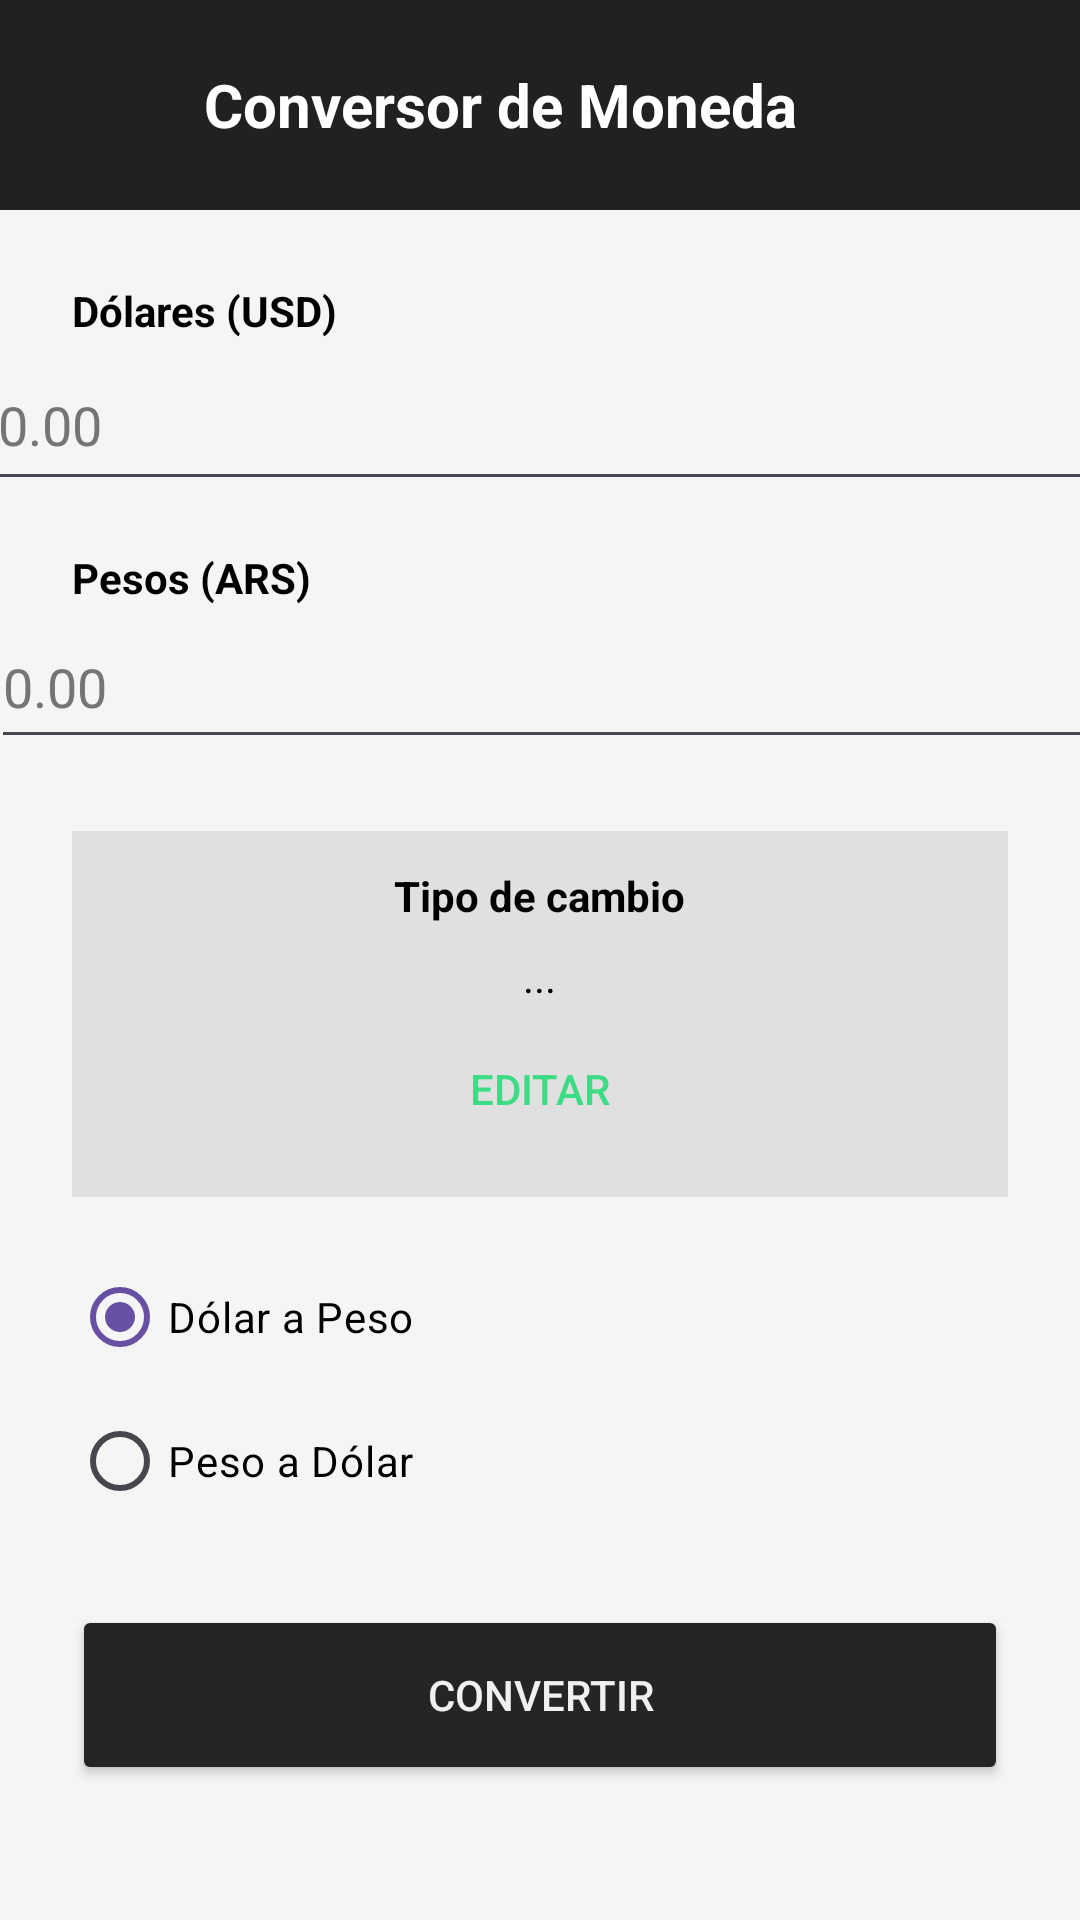

This screen was rendered from an Android layout file. Write that file and the resources it references.
<!-- AndroidManifest.xml: application theme Theme.TPO1_Salonia -->
<!-- res/layout/activity_main.xml -->
<?xml version="1.0" encoding="utf-8"?>
<androidx.constraintlayout.widget.ConstraintLayout xmlns:android="http://schemas.android.com/apk/res/android"
    xmlns:app="http://schemas.android.com/apk/res-auto"
    xmlns:tools="http://schemas.android.com/tools"
    android:layout_width="match_parent"
    android:layout_height="match_parent"
    android:background="#F5F5F5"
    tools:context=".views.MainActivity">

    <LinearLayout
        android:id="@+id/headerLayout"
        android:layout_width="match_parent"
        android:layout_height="70dp"
        android:background="#212121"
        android:gravity="center_vertical"
        android:orientation="horizontal"
        android:padding="16dp"
        app:layout_constraintTop_toTopOf="parent">

        <ImageView
            android:layout_width="40dp"
            android:layout_height="40dp"
            android:src="@drawable/android_icon"
            android:layout_marginEnd="12dp" />

        <TextView
            android:layout_width="wrap_content"
            android:layout_height="wrap_content"
            android:text="Conversor de Moneda"
            android:textColor="#FFFFFF"
            android:textSize="20sp"
            android:textStyle="bold" />
    </LinearLayout>

    <TextView
        android:id="@+id/tvLabelDolar"
        android:layout_width="wrap_content"
        android:layout_height="wrap_content"
        android:layout_marginTop="24dp"
        android:layout_marginStart="24dp"
        android:text="Dólares (USD)"
        android:textStyle="bold"
        android:textColor="#000000"
        app:layout_constraintTop_toBottomOf="@id/headerLayout"
        app:layout_constraintStart_toStartOf="parent" />

    <EditText
        android:id="@+id/etDolar"
        android:layout_width="370dp"
        android:layout_height="54dp"
        android:layout_marginHorizontal="24dp"
        android:hint="0.00"
        android:inputType="numberDecimal"
        android:textColor="#000000"
        android:textColorHint="#757575"
        app:layout_constraintEnd_toEndOf="parent"
        app:layout_constraintStart_toStartOf="parent"
        app:layout_constraintTop_toBottomOf="@id/tvLabelDolar" />

    <TextView
        android:id="@+id/tvLabelPeso"
        android:layout_width="wrap_content"
        android:layout_height="wrap_content"
        android:layout_marginTop="16dp"
        android:layout_marginStart="24dp"
        android:text="Pesos (ARS)"
        android:textStyle="bold"
        android:textColor="#000000"
        app:layout_constraintTop_toBottomOf="@id/etDolar"
        app:layout_constraintStart_toStartOf="parent" />

    <EditText
        android:id="@+id/etPeso"
        android:layout_width="367dp"
        android:layout_height="51dp"
        android:layout_marginHorizontal="24dp"
        android:hint="0.00"
        android:inputType="numberDecimal"
        android:textColor="#000000"
        android:textColorHint="#757575"
        app:layout_constraintEnd_toEndOf="parent"
        app:layout_constraintStart_toStartOf="parent"
        app:layout_constraintTop_toBottomOf="@id/tvLabelPeso" />

    <LinearLayout
        android:id="@+id/tasaContainer"
        android:layout_width="0dp"
        android:layout_height="wrap_content"
        android:layout_margin="24dp"
        android:background="#E0E0E0"
        android:padding="12dp"
        android:gravity="center"
        android:orientation="vertical"
        app:layout_constraintTop_toBottomOf="@id/etPeso"
        app:layout_constraintStart_toStartOf="parent"
        app:layout_constraintEnd_toEndOf="parent">

        <TextView
            android:id="@+id/textView9"
            android:layout_width="wrap_content"
            android:layout_height="wrap_content"
            android:text="Tipo de cambio"
            android:textStyle="bold"
            android:textColor="#000000" />

        <TextView
            android:id="@+id/tvTasa"
            android:layout_width="wrap_content"
            android:layout_height="wrap_content"
            android:layout_marginTop="8dp"
            android:textColor="#000000"
            android:text="..." />

        <Button
            android:id="@+id/btnCambiarValor"
            style="@style/Widget.AppCompat.Button.Borderless"
            android:layout_width="wrap_content"
            android:layout_height="wrap_content"
            android:layout_marginTop="4dp"
            android:text="EDITAR"
            android:textColor="#3DDC84" />

    </LinearLayout>

    <RadioGroup
        android:id="@+id/rgOpciones"
        android:layout_width="0dp"
        android:layout_height="wrap_content"
        android:layout_marginHorizontal="24dp"
        android:layout_marginTop="16dp"
        app:layout_constraintTop_toBottomOf="@id/tasaContainer"
        app:layout_constraintStart_toStartOf="parent"
        app:layout_constraintEnd_toEndOf="parent">

        <RadioButton
            android:id="@+id/rbDolarAPeso"
            android:layout_width="match_parent"
            android:layout_height="wrap_content"
            android:checked="true"
            android:text="Dólar a Peso"
            android:textColor="#000000"
            android:textColorLink="#8A4CFA" />

        <RadioButton
            android:id="@+id/rbPesoADolar"
            android:layout_width="match_parent"
            android:layout_height="wrap_content"
            android:textColor="#000000"
            android:text="Peso a Dólar" />
    </RadioGroup>

    <Button
        android:id="@+id/btnConvertir"
        android:layout_width="0dp"
        android:layout_height="60dp"
        android:layout_margin="24dp"
        android:text="CONVERTIR"
        android:backgroundTint="#262525"
        android:textColor="#F0F0F0"
        app:layout_constraintTop_toBottomOf="@id/rgOpciones"
        app:layout_constraintStart_toStartOf="parent"
        app:layout_constraintEnd_toEndOf="parent" />

    <LinearLayout
        android:layout_width="match_parent"
        android:layout_height="120dp"
        android:layout_marginStart="1dp"
        android:layout_marginTop="1dp"
        android:layout_marginEnd="1dp"
        android:orientation="vertical"
        app:layout_constraintBottom_toBottomOf="parent"
        app:layout_constraintEnd_toEndOf="parent"
        app:layout_constraintHorizontal_bias="0.0"
        app:layout_constraintStart_toStartOf="parent"
        app:layout_constraintTop_toBottomOf="@+id/btnConvertir">

        <TextView
            android:id="@+id/textView2"
            android:layout_width="match_parent"
            android:layout_height="wrap_content"
            android:text="Valor Convertido"
            android:textAlignment="center"
            android:textColor="#000000"
            android:textSize="20sp" />

        <TextView
            android:id="@+id/tvMostrarConversion"
            android:layout_width="match_parent"
            android:layout_height="wrap_content"
            android:textAlignment="center"
            android:textColor="#009906"
            android:textSize="34sp" />
    </LinearLayout>

</androidx.constraintlayout.widget.ConstraintLayout>
<!-- resources referenced by this layout -->
<resources>
  <style name="Theme.TPO1_Salonia" parent="Base.Theme.TPO1_Salonia" />
  <style name="Base.Theme.TPO1_Salonia" parent="Theme.Material3.DayNight.NoActionBar">
          
          
      </style>
</resources>
